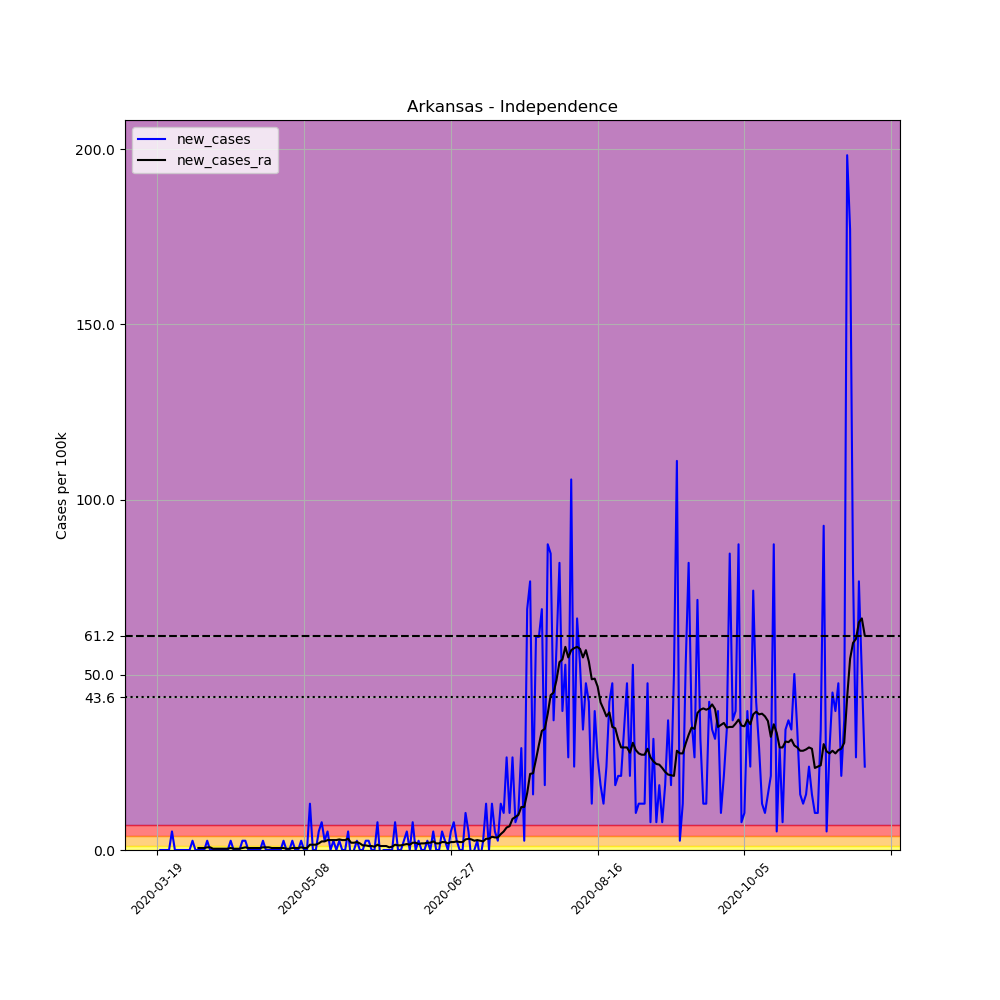

Data behind this chart, as committed beside it:
, date, county, state, fips, cases, deaths, COUNTY, STNAME, CTYNAME, POPESTIMATE2019, per_100k, new_cases, new_cases_ra
159692, 2020-03-19, Independence, Arkansas, 5063, 1, 0, 63, Arkansas, Independence, 37825, 2.644, , 
159693, 2020-03-20, Independence, Arkansas, 5063, 1, 0, 63, Arkansas, Independence, 37825, 2.644, 0.0, 
159694, 2020-03-21, Independence, Arkansas, 5063, 1, 0, 63, Arkansas, Independence, 37825, 2.644, 0.0, 
159695, 2020-03-22, Independence, Arkansas, 5063, 1, 0, 63, Arkansas, Independence, 37825, 2.644, 0.0, 
159696, 2020-03-23, Independence, Arkansas, 5063, 1, 0, 63, Arkansas, Independence, 37825, 2.644, 0.0, 
159697, 2020-03-24, Independence, Arkansas, 5063, 3, 0, 63, Arkansas, Independence, 37825, 7.931, 5.288, 
159698, 2020-03-25, Independence, Arkansas, 5063, 3, 0, 63, Arkansas, Independence, 37825, 7.931, 0.0, 
159699, 2020-03-26, Independence, Arkansas, 5063, 3, 0, 63, Arkansas, Independence, 37825, 7.931, 0.0, 
159700, 2020-03-27, Independence, Arkansas, 5063, 3, 0, 63, Arkansas, Independence, 37825, 7.931, 0.0, 
159701, 2020-03-28, Independence, Arkansas, 5063, 3, 0, 63, Arkansas, Independence, 37825, 7.931, 0.0, 
159702, 2020-03-29, Independence, Arkansas, 5063, 3, 0, 63, Arkansas, Independence, 37825, 7.931, 0.0, 
159703, 2020-03-30, Independence, Arkansas, 5063, 3, 0, 63, Arkansas, Independence, 37825, 7.931, 0.0, 
159704, 2020-03-31, Independence, Arkansas, 5063, 4, 0, 63, Arkansas, Independence, 37825, 10.58, 2.644, 
159705, 2020-04-01, Independence, Arkansas, 5063, 4, 0, 63, Arkansas, Independence, 37825, 10.58, 0.0, 
159706, 2020-04-02, Independence, Arkansas, 5063, 4, 0, 63, Arkansas, Independence, 37825, 10.58, 0.0, 0.5665
159707, 2020-04-03, Independence, Arkansas, 5063, 4, 0, 63, Arkansas, Independence, 37825, 10.58, 0.0, 0.5665
159708, 2020-04-04, Independence, Arkansas, 5063, 4, 0, 63, Arkansas, Independence, 37825, 10.58, 0.0, 0.5665
159709, 2020-04-05, Independence, Arkansas, 5063, 5, 0, 63, Arkansas, Independence, 37825, 13.22, 2.644, 0.7554
159710, 2020-04-06, Independence, Arkansas, 5063, 5, 0, 63, Arkansas, Independence, 37825, 13.22, 0.0, 0.7554
159711, 2020-04-07, Independence, Arkansas, 5063, 5, 0, 63, Arkansas, Independence, 37825, 13.22, 0.0, 0.3777
159712, 2020-04-08, Independence, Arkansas, 5063, 5, 0, 63, Arkansas, Independence, 37825, 13.22, 0.0, 0.3777
159713, 2020-04-09, Independence, Arkansas, 5063, 5, 0, 63, Arkansas, Independence, 37825, 13.22, 0.0, 0.3777
159714, 2020-04-10, Independence, Arkansas, 5063, 5, 0, 63, Arkansas, Independence, 37825, 13.22, 0.0, 0.3777
159715, 2020-04-11, Independence, Arkansas, 5063, 5, 0, 63, Arkansas, Independence, 37825, 13.22, 0.0, 0.3777
159716, 2020-04-12, Independence, Arkansas, 5063, 5, 0, 63, Arkansas, Independence, 37825, 13.22, 0.0, 0.3777
159717, 2020-04-13, Independence, Arkansas, 5063, 6, 0, 63, Arkansas, Independence, 37825, 15.86, 2.644, 0.5665
159718, 2020-04-14, Independence, Arkansas, 5063, 6, 0, 63, Arkansas, Independence, 37825, 15.86, 0.0, 0.3777
159719, 2020-04-15, Independence, Arkansas, 5063, 6, 0, 63, Arkansas, Independence, 37825, 15.86, 0.0, 0.3777
159720, 2020-04-16, Independence, Arkansas, 5063, 6, 0, 63, Arkansas, Independence, 37825, 15.86, 0.0, 0.3777
159721, 2020-04-17, Independence, Arkansas, 5063, 7, 0, 63, Arkansas, Independence, 37825, 18.51, 2.644, 0.5665
159722, 2020-04-18, Independence, Arkansas, 5063, 8, 0, 63, Arkansas, Independence, 37825, 21.15, 2.644, 0.7554
159723, 2020-04-19, Independence, Arkansas, 5063, 8, 0, 63, Arkansas, Independence, 37825, 21.15, 0.0, 0.5665
159724, 2020-04-20, Independence, Arkansas, 5063, 8, 0, 63, Arkansas, Independence, 37825, 21.15, 0.0, 0.5665
159725, 2020-04-21, Independence, Arkansas, 5063, 8, 0, 63, Arkansas, Independence, 37825, 21.15, 0.0, 0.5665
159726, 2020-04-22, Independence, Arkansas, 5063, 8, 0, 63, Arkansas, Independence, 37825, 21.15, 0.0, 0.5665
159727, 2020-04-23, Independence, Arkansas, 5063, 8, 0, 63, Arkansas, Independence, 37825, 21.15, 0.0, 0.5665
159728, 2020-04-24, Independence, Arkansas, 5063, 9, 0, 63, Arkansas, Independence, 37825, 23.79, 2.644, 0.7554
159729, 2020-04-25, Independence, Arkansas, 5063, 9, 0, 63, Arkansas, Independence, 37825, 23.79, 0.0, 0.7554
159730, 2020-04-26, Independence, Arkansas, 5063, 9, 0, 63, Arkansas, Independence, 37825, 23.79, 0.0, 0.7554
159731, 2020-04-27, Independence, Arkansas, 5063, 9, 0, 63, Arkansas, Independence, 37825, 23.79, 0.0, 0.5665
159732, 2020-04-28, Independence, Arkansas, 5063, 9, 0, 63, Arkansas, Independence, 37825, 23.79, 0.0, 0.5665
159733, 2020-04-29, Independence, Arkansas, 5063, 9, 0, 63, Arkansas, Independence, 37825, 23.79, 0.0, 0.5665
159734, 2020-04-30, Independence, Arkansas, 5063, 9, 0, 63, Arkansas, Independence, 37825, 23.79, 0.0, 0.5665
159735, 2020-05-01, Independence, Arkansas, 5063, 10, 0, 63, Arkansas, Independence, 37825, 26.44, 2.644, 0.5665
159736, 2020-05-02, Independence, Arkansas, 5063, 10, 0, 63, Arkansas, Independence, 37825, 26.44, 0.0, 0.3777
159737, 2020-05-03, Independence, Arkansas, 5063, 10, 0, 63, Arkansas, Independence, 37825, 26.44, 0.0, 0.3777
159738, 2020-05-04, Independence, Arkansas, 5063, 11, 0, 63, Arkansas, Independence, 37825, 29.08, 2.644, 0.5665
159739, 2020-05-05, Independence, Arkansas, 5063, 11, 0, 63, Arkansas, Independence, 37825, 29.08, 0.0, 0.5665
159740, 2020-05-06, Independence, Arkansas, 5063, 11, 0, 63, Arkansas, Independence, 37825, 29.08, 0.0, 0.5665
159741, 2020-05-07, Independence, Arkansas, 5063, 12, 0, 63, Arkansas, Independence, 37825, 31.73, 2.644, 0.7554
159742, 2020-05-08, Independence, Arkansas, 5063, 12, 0, 63, Arkansas, Independence, 37825, 31.73, 0.0, 0.5665
159743, 2020-05-09, Independence, Arkansas, 5063, 12, 0, 63, Arkansas, Independence, 37825, 31.73, 0.0, 0.5665
159744, 2020-05-10, Independence, Arkansas, 5063, 17, 0, 63, Arkansas, Independence, 37825, 44.94, 13.22, 1.511
159745, 2020-05-11, Independence, Arkansas, 5063, 17, 0, 63, Arkansas, Independence, 37825, 44.94, 0.0, 1.511
159746, 2020-05-12, Independence, Arkansas, 5063, 17, 0, 63, Arkansas, Independence, 37825, 44.94, 0.0, 1.511
159747, 2020-05-13, Independence, Arkansas, 5063, 19, 0, 63, Arkansas, Independence, 37825, 50.23, 5.288, 1.888
159748, 2020-05-14, Independence, Arkansas, 5063, 22, 0, 63, Arkansas, Independence, 37825, 58.16, 7.931, 2.455
159749, 2020-05-15, Independence, Arkansas, 5063, 23, 0, 63, Arkansas, Independence, 37825, 60.81, 2.644, 2.455
159750, 2020-05-16, Independence, Arkansas, 5063, 25, 0, 63, Arkansas, Independence, 37825, 66.09, 5.288, 2.833
159751, 2020-05-17, Independence, Arkansas, 5063, 25, 0, 63, Arkansas, Independence, 37825, 66.09, 0.0, 2.833
... 182 more rows
